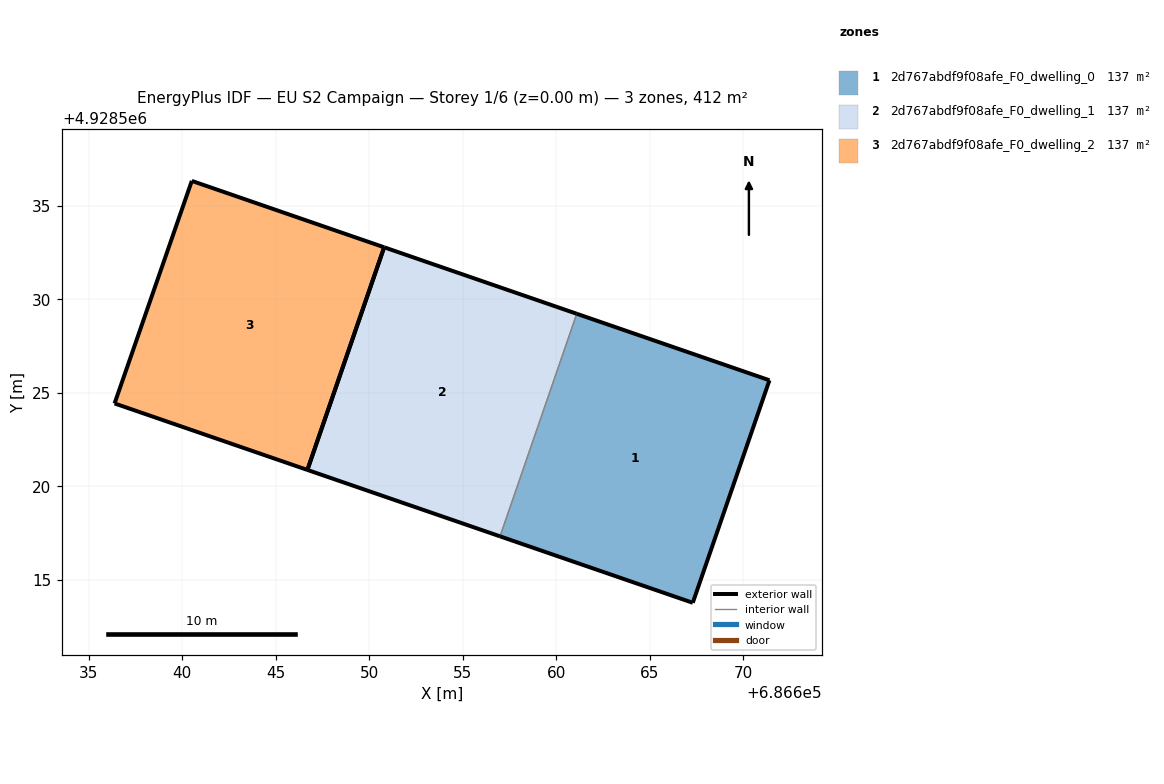
=== STOREY PLAN SPEC (per zone: floor XY polygon, exterior-wall plan segments, windows/doors) ===
zone 1: 2d767abdf9f08afe_F0_dwelling_0  (137.2 m²)
  floor: (686667.31, 4928513.78) (686671.41, 4928525.68) (686661.11, 4928529.23) (686657.00, 4928517.33)
  exterior wall: (686661.11, 4928529.23) – (686671.41, 4928525.68)  [10.9 m]
  exterior wall: (686671.41, 4928525.68) – (686667.31, 4928513.78)  [12.6 m]
  exterior wall: (686667.31, 4928513.78) – (686657.00, 4928517.33)  [10.9 m]
  interior walls: 1
zone 2: 2d767abdf9f08afe_F0_dwelling_1  (137.2 m²)
  floor: (686657.00, 4928517.33) (686661.11, 4928529.23) (686650.81, 4928532.79) (686646.70, 4928520.88)
  exterior wall: (686657.00, 4928517.33) – (686646.70, 4928520.88)  [10.9 m]
  exterior wall: (686650.81, 4928532.79) – (686661.11, 4928529.23)  [10.9 m]
  exterior wall: (686646.70, 4928520.88) – (686650.81, 4928532.79)  [12.6 m]
  interior walls: 1
zone 3: 2d767abdf9f08afe_F0_dwelling_2  (137.2 m²)
  floor: (686646.70, 4928520.88) (686650.81, 4928532.79) (686640.52, 4928536.34) (686636.39, 4928524.44)
  exterior wall: (686646.70, 4928520.88) – (686636.39, 4928524.44)  [10.9 m]
  exterior wall: (686636.39, 4928524.44) – (686640.52, 4928536.34)  [12.6 m]
  exterior wall: (686640.52, 4928536.34) – (686650.81, 4928532.79)  [10.9 m]
  exterior wall: (686650.81, 4928532.79) – (686646.70, 4928520.88)  [12.6 m]

=== DERIVED (storey summary) ===
Building: EU S2 Campaign
Storey: 1 of 6  (floor level z = 0.00 m)
Storey gross floor area: 411.6 m²
Zones on this storey: 3
  - 2d767abdf9f08afe_F0_dwelling_0: floor 137.2 m²; exterior wall 34.4 m (103.2 m²); WWR 0.0%
  - 2d767abdf9f08afe_F0_dwelling_1: floor 137.2 m²; exterior wall 34.4 m (103.2 m²); WWR 0.0%
  - 2d767abdf9f08afe_F0_dwelling_2: floor 137.2 m²; exterior wall 47.0 m (140.9 m²); WWR 0.0%
Zone adjacency (shared interzone walls):
  - 2d767abdf9f08afe_F0_dwelling_0 ↔ 2d767abdf9f08afe_F0_dwelling_1